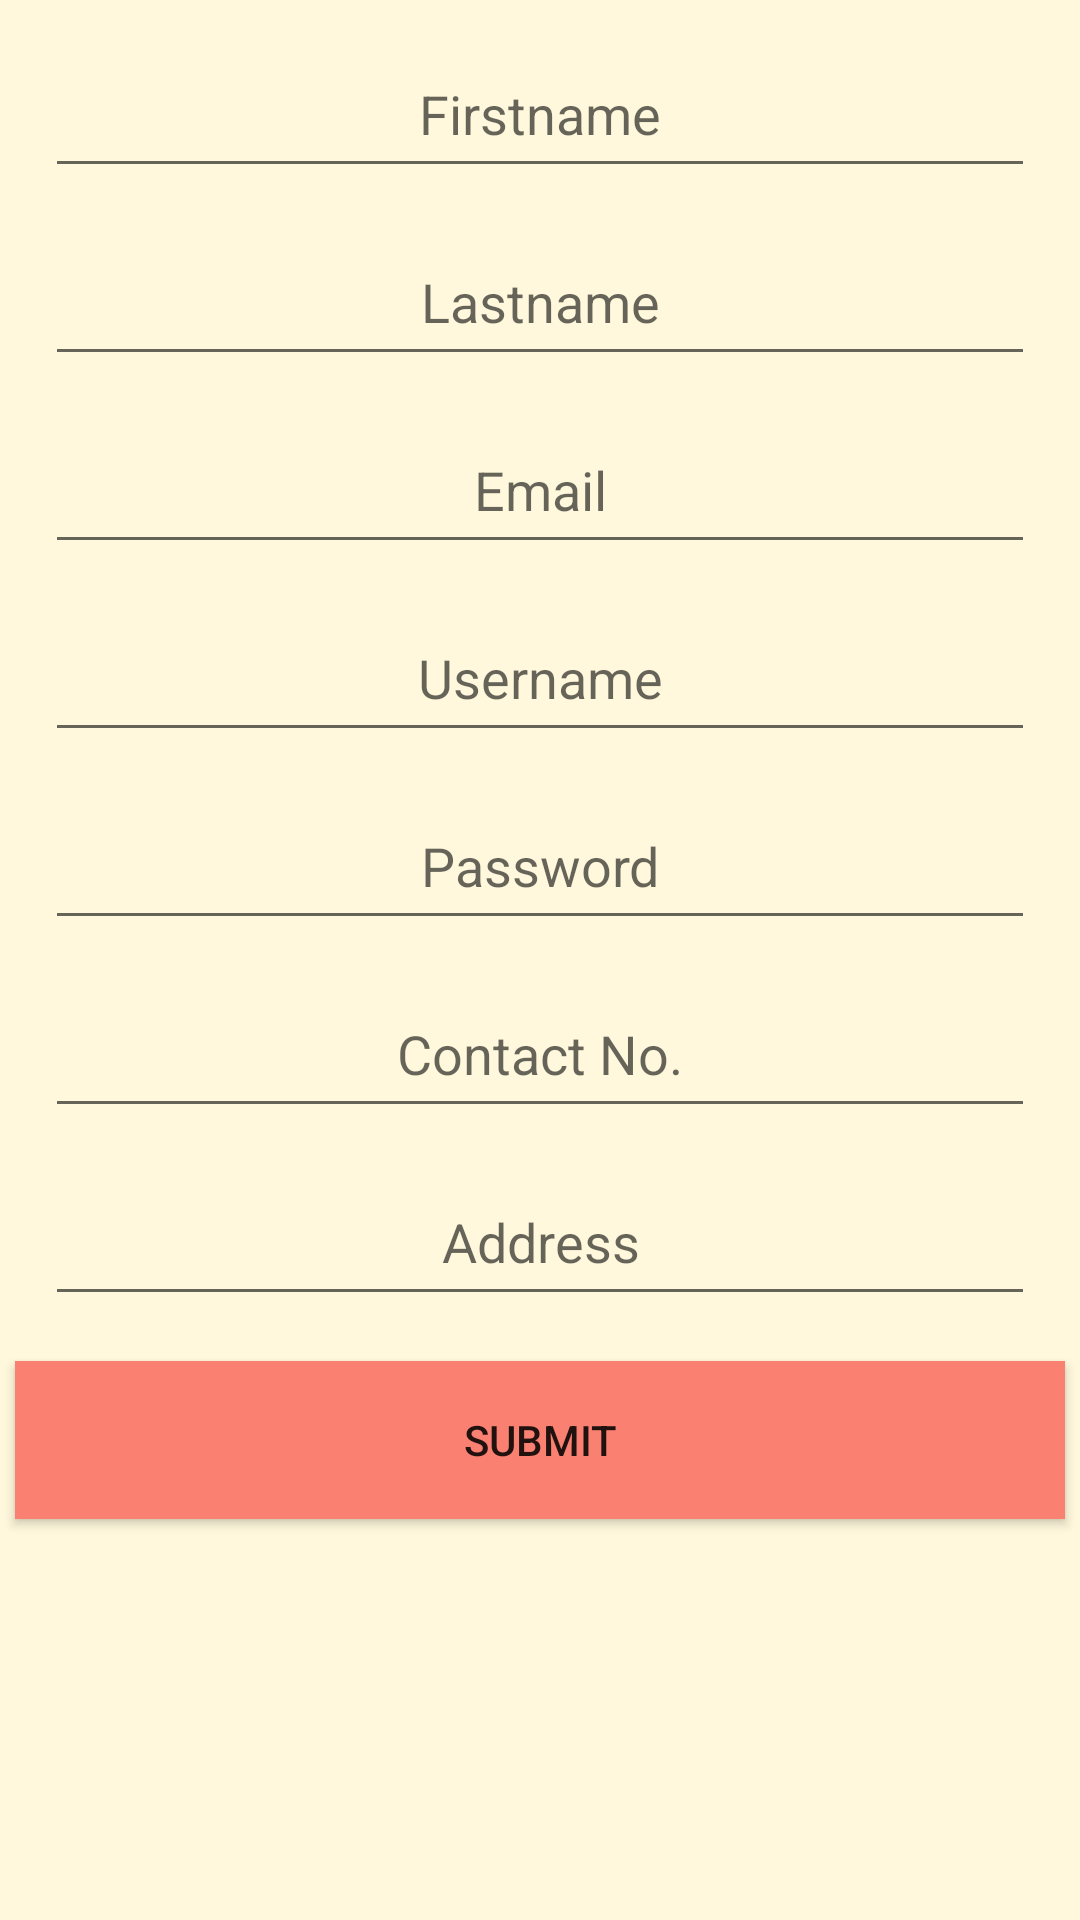

Android layout source for this screen:
<!-- AndroidManifest.xml: application theme CustomActionBarTheme -->
<!-- res/layout/registration.xml -->
<?xml version="1.0" encoding="utf-8"?>
<LinearLayout xmlns:android="http://schemas.android.com/apk/res/android"
    android:layout_width="match_parent" android:layout_height="match_parent"
    android:orientation="vertical"
    android:background="#FFF8DC"
    android:id="@+id/linearLayout1"
    android:layout_alignParentRight="true"
    android:layout_alignParentEnd="true"
    android:weightSum="1">



    <EditText
        android:layout_width="match_parent"
        android:layout_marginTop="10dp"
        android:layout_marginLeft="15dp"
        android:layout_marginRight="15dp"
        android:layout_height="45dp"
        android:textAlignment="center"
        android:id="@+id/editText"
        android:hint="Firstname"
        android:layout_weight="0.04" />
    <EditText
        android:layout_width="match_parent"
        android:textAlignment="center"
        android:inputType="textPersonName"
        android:layout_marginLeft="15dp"
        android:layout_marginRight="15dp"
        android:layout_marginTop="10dp"
        android:layout_height="45dp"
        android:hint="Lastname"
        android:ems="10"
        android:id="@+id/editText2"
        android:layout_weight="0.04" />
    <EditText
        android:layout_width="match_parent"
        android:inputType="textEmailAddress"
        android:hint="Email"
        android:textAlignment="center"
        android:layout_marginLeft="15dp"
        android:layout_marginRight="15dp"
        android:layout_marginTop="10dp"
        android:layout_height="45dp"
        android:ems="10"
        android:id="@+id/editText3"
        android:layout_weight="0.04" />
    <EditText
        android:layout_width="match_parent"
        android:inputType="textPersonName"
        android:hint="Username"
        android:textAlignment="center"
        android:layout_marginLeft="15dp"
        android:layout_marginRight="15dp"
        android:layout_marginTop="10dp"
        android:layout_height="45dp"
        android:ems="10"
        android:id="@+id/editText7"
        android:layout_weight="0.04" />
    <EditText
        android:layout_width="match_parent"
        android:hint="Password"
        android:textAlignment="center"
        android:layout_marginLeft="15dp"
        android:layout_marginRight="15dp"
        android:layout_marginTop="10dp"
        android:layout_height="45dp"
        android:inputType="textPassword"
        android:ems="10"
        android:id="@+id/editText8"
        android:layout_weight="0.04" />
    <EditText
        android:layout_width="match_parent"
        android:hint="Contact No."
        android:textAlignment="center"
        android:layout_marginLeft="15dp"
        android:layout_marginRight="15dp"
        android:layout_marginTop="10dp"
        android:layout_height="45dp"
        android:inputType="phone"
        android:ems="10"
        android:id="@+id/editText9"
        android:layout_weight="0.04" />
    <EditText
        android:layout_width="match_parent"
        android:inputType="textPostalAddress"
        android:hint="Address"
        android:textAlignment="center"
        android:layout_marginLeft="15dp"
        android:layout_marginRight="15dp"
        android:layout_marginTop="10dp"
        android:layout_height="45dp"
        android:ems="10"
        android:id="@+id/editText10"
        android:layout_weight="0.04" />
    <Button
        android:layout_width="match_parent"
        android:text="Submit"
        android:layout_height="45dp"
        android:layout_marginTop="15dp"
        android:layout_marginRight="5dp"
        android:layout_marginLeft="5dp"
        android:background="#FA8072"
        android:id="@+id/button"
        android:layout_gravity="center_horizontal"
        android:layout_weight="0.04"
        android:onClick="submitForm"/>
</LinearLayout>
<!-- resources referenced by this layout -->
<resources>
  <style name="CustomActionBarTheme" parent="@style/Theme.AppCompat.Light.DarkActionBar">
          <item name="android:actionBarStyle">@style/MyActionBar</item>
  
          
          <item name="actionBarStyle">@style/MyActionBar</item>
      </style>
  <style name="MyActionBar" parent="@style/Widget.AppCompat.Light.ActionBar.Solid.Inverse">
          <item name="android:background">@color/Salmon</item>
  
          
          <item name="background">@color/Salmon</item>
      </style>
</resources>
